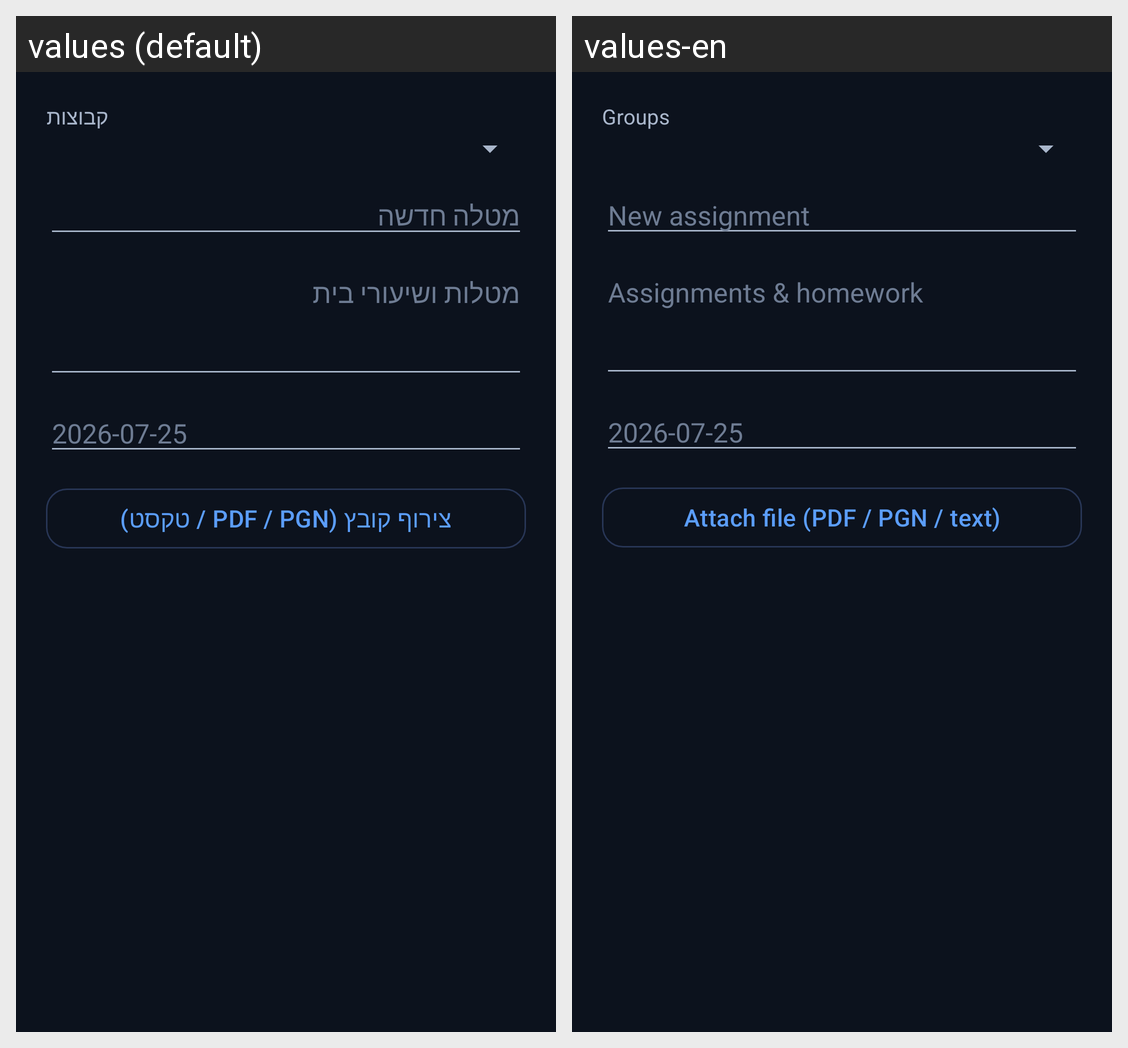

For this localized Android screen grid, give each drawn string resource with its value in every locale shown.
Android screen res/layout/dialog_add_assignment.xml rendered under 2 locales, left to right: values (default), values-en. Device: Nexus 5 (rendered at 1080×1920; each locale shown at half size, 540×960, under a caption strip naming it); theme Theme.PTChess.
Strings drawn on this screen, with the default value and each locale's value (text and hints the layout hard-codes, and strings that could not be matched under every locale, appear in the picture but are not listed):

nav_groups
  values: קבוצות
  values-en: Groups

new_assignment
  values: מטלה חדשה
  values-en: New assignment

assignments_title
  values: מטלות ושיעורי בית
  values-en: Assignments & homework

attach_file
  values: צירוף קובץ (PDF / PGN / טקסט)
  values-en: Attach file (PDF / PGN / text)
